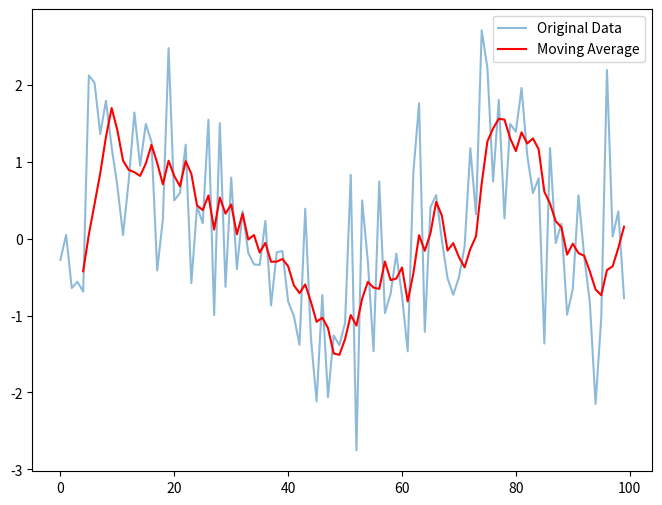

Write the Python code that produced this figure.
import numpy as np
import matplotlib.pyplot as plt

def moving_average(data, window_size):
    cumulative_sum = np.cumsum(np.insert(data, 0, 0))
    return (cumulative_sum[window_size:] - cumulative_sum[:-window_size]) / window_size

data = np.random.randn(100) + np.sin(np.linspace(0, 10, 100))

window_size = 5
smoothed_data = moving_average(data, window_size)

plt.figure(figsize=(8, 6))
plt.plot(data, label="Original Data", alpha=0.5)
plt.plot(range(window_size - 1, len(data)), smoothed_data, label="Moving Average", color="red")
plt.legend()
plt.savefig("moving_average.png")